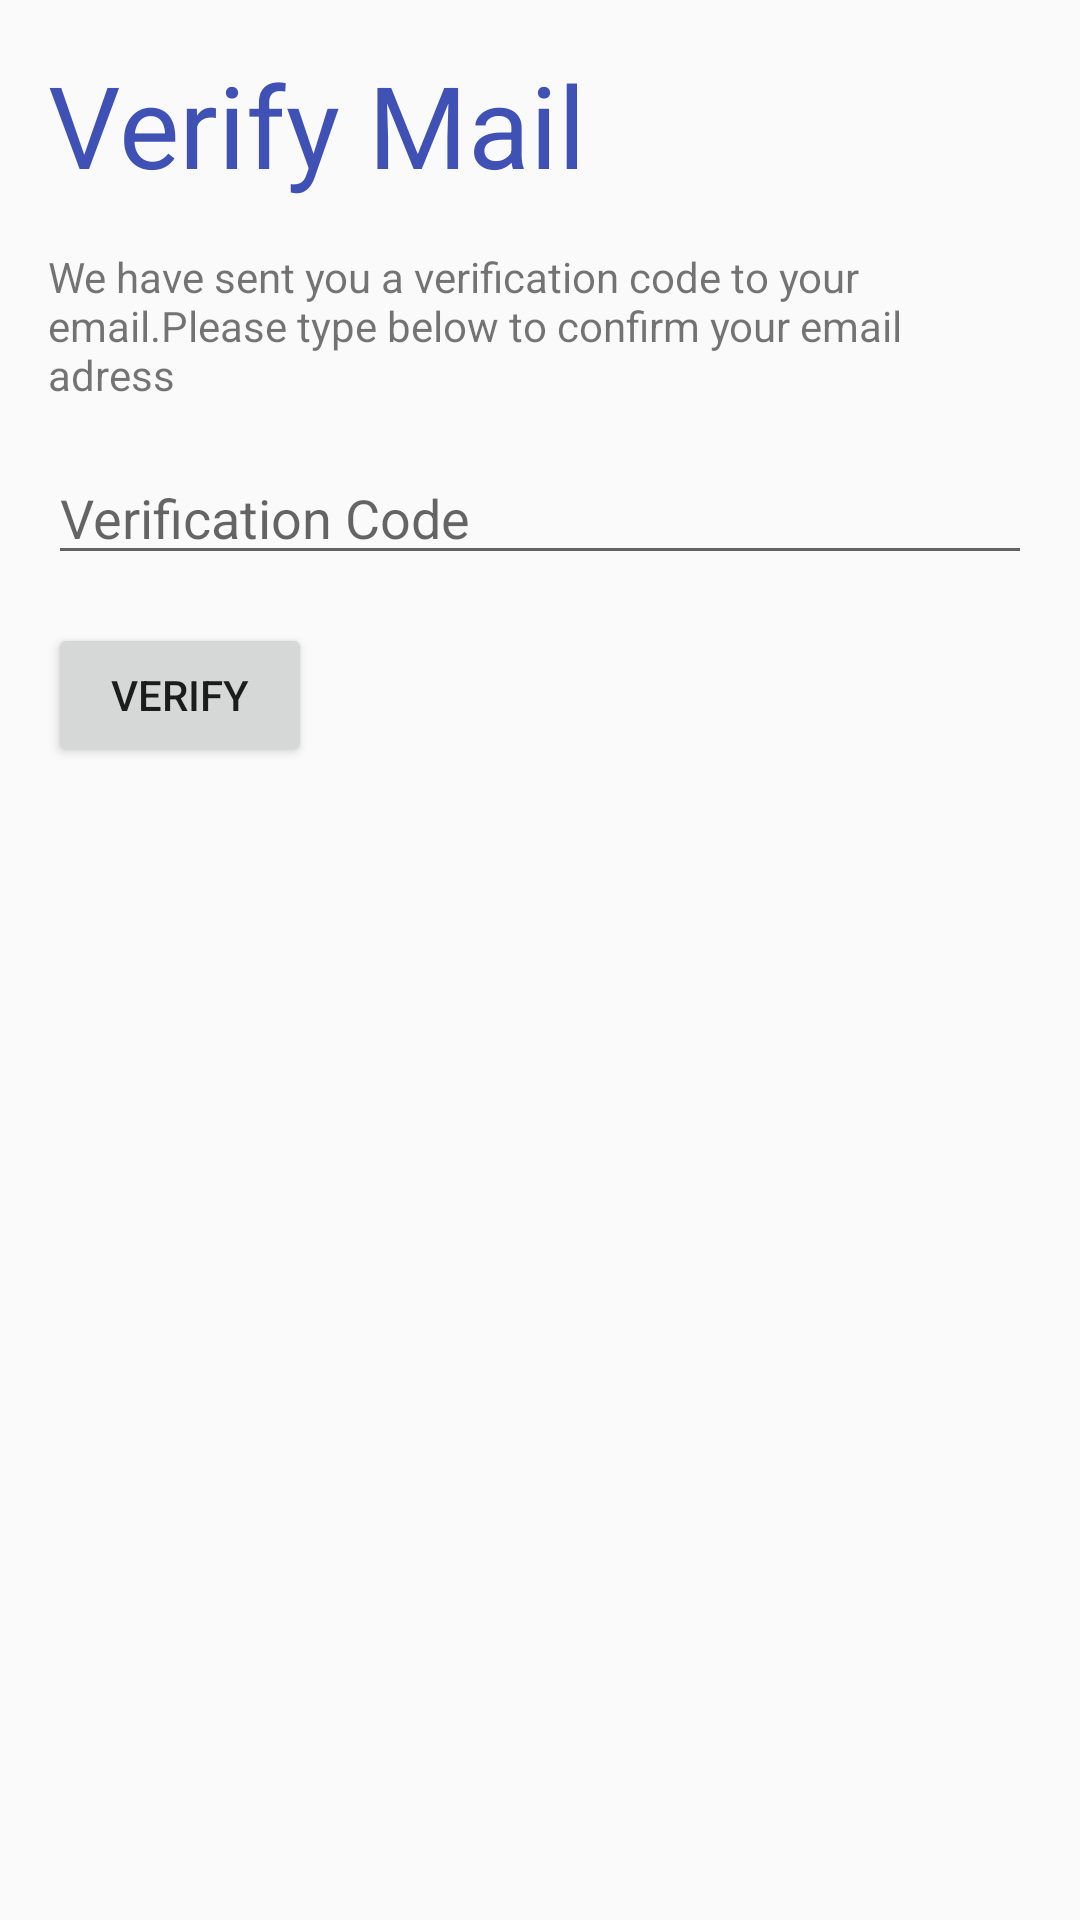

The Android layout XML behind this screen, and the referenced resources:
<!-- AndroidManifest.xml: application theme AppTheme -->
<!-- res/layout/activity_verify.xml -->
<?xml version="1.0" encoding="utf-8"?>
<FrameLayout xmlns:android="http://schemas.android.com/apk/res/android"
    android:layout_width="match_parent"
    android:layout_height="match_parent"
    android:orientation="vertical">

    <ProgressBar
        android:layout_width="wrap_content"
        android:layout_height="wrap_content"
        android:layout_gravity="center"
        android:visibility="gone" />

    <LinearLayout
        android:id="@+id/main_area"
        android:layout_width="match_parent"
        android:layout_height="match_parent"
        android:padding="16dp"
        android:orientation="vertical">

        <TextView
            android:layout_width="wrap_content"
            android:layout_height="wrap_content"
            android:paddingBottom="16dp"
            android:text="Verify Mail"
            android:textColor="@color/colorPrimary"
            android:textSize="38dp" />

        <TextView
            android:layout_width="match_parent"
            android:layout_height="wrap_content"
            android:text="@string/verify_help_text"/>

        <EditText
            android:id="@+id/verify_code_edit_text"
            android:layout_width="match_parent"
            android:layout_height="wrap_content"
            android:layout_marginTop="16dp"
            android:ems="10"
            android:inputType="number"
            android:hint="Verification Code"/>

        <Button
            android:id="@+id/verify_btn"
            android:layout_width="wrap_content"
            android:layout_height="wrap_content"
            android:layout_marginTop="16dp"
            android:text="Verify"/>

    </LinearLayout>
</FrameLayout>
<!-- resources referenced by this layout -->
<resources>
  <color name="colorPrimary">#3F51B5</color>
  <string name="verify_help_text">We have sent you a verification code to your email.Please type below to confirm your email adress</string>
  <style name="AppTheme" parent="Theme.AppCompat.Light.DarkActionBar">
          
          <item name="colorPrimary">@color/colorPrimary</item>
          <item name="colorPrimaryDark">@color/colorPrimaryDark</item>
          <item name="colorAccent">@color/colorAccent</item>
      </style>
  <color name="colorPrimaryDark">#303F9F</color>
  <color name="colorAccent">#FF4081</color>
</resources>
